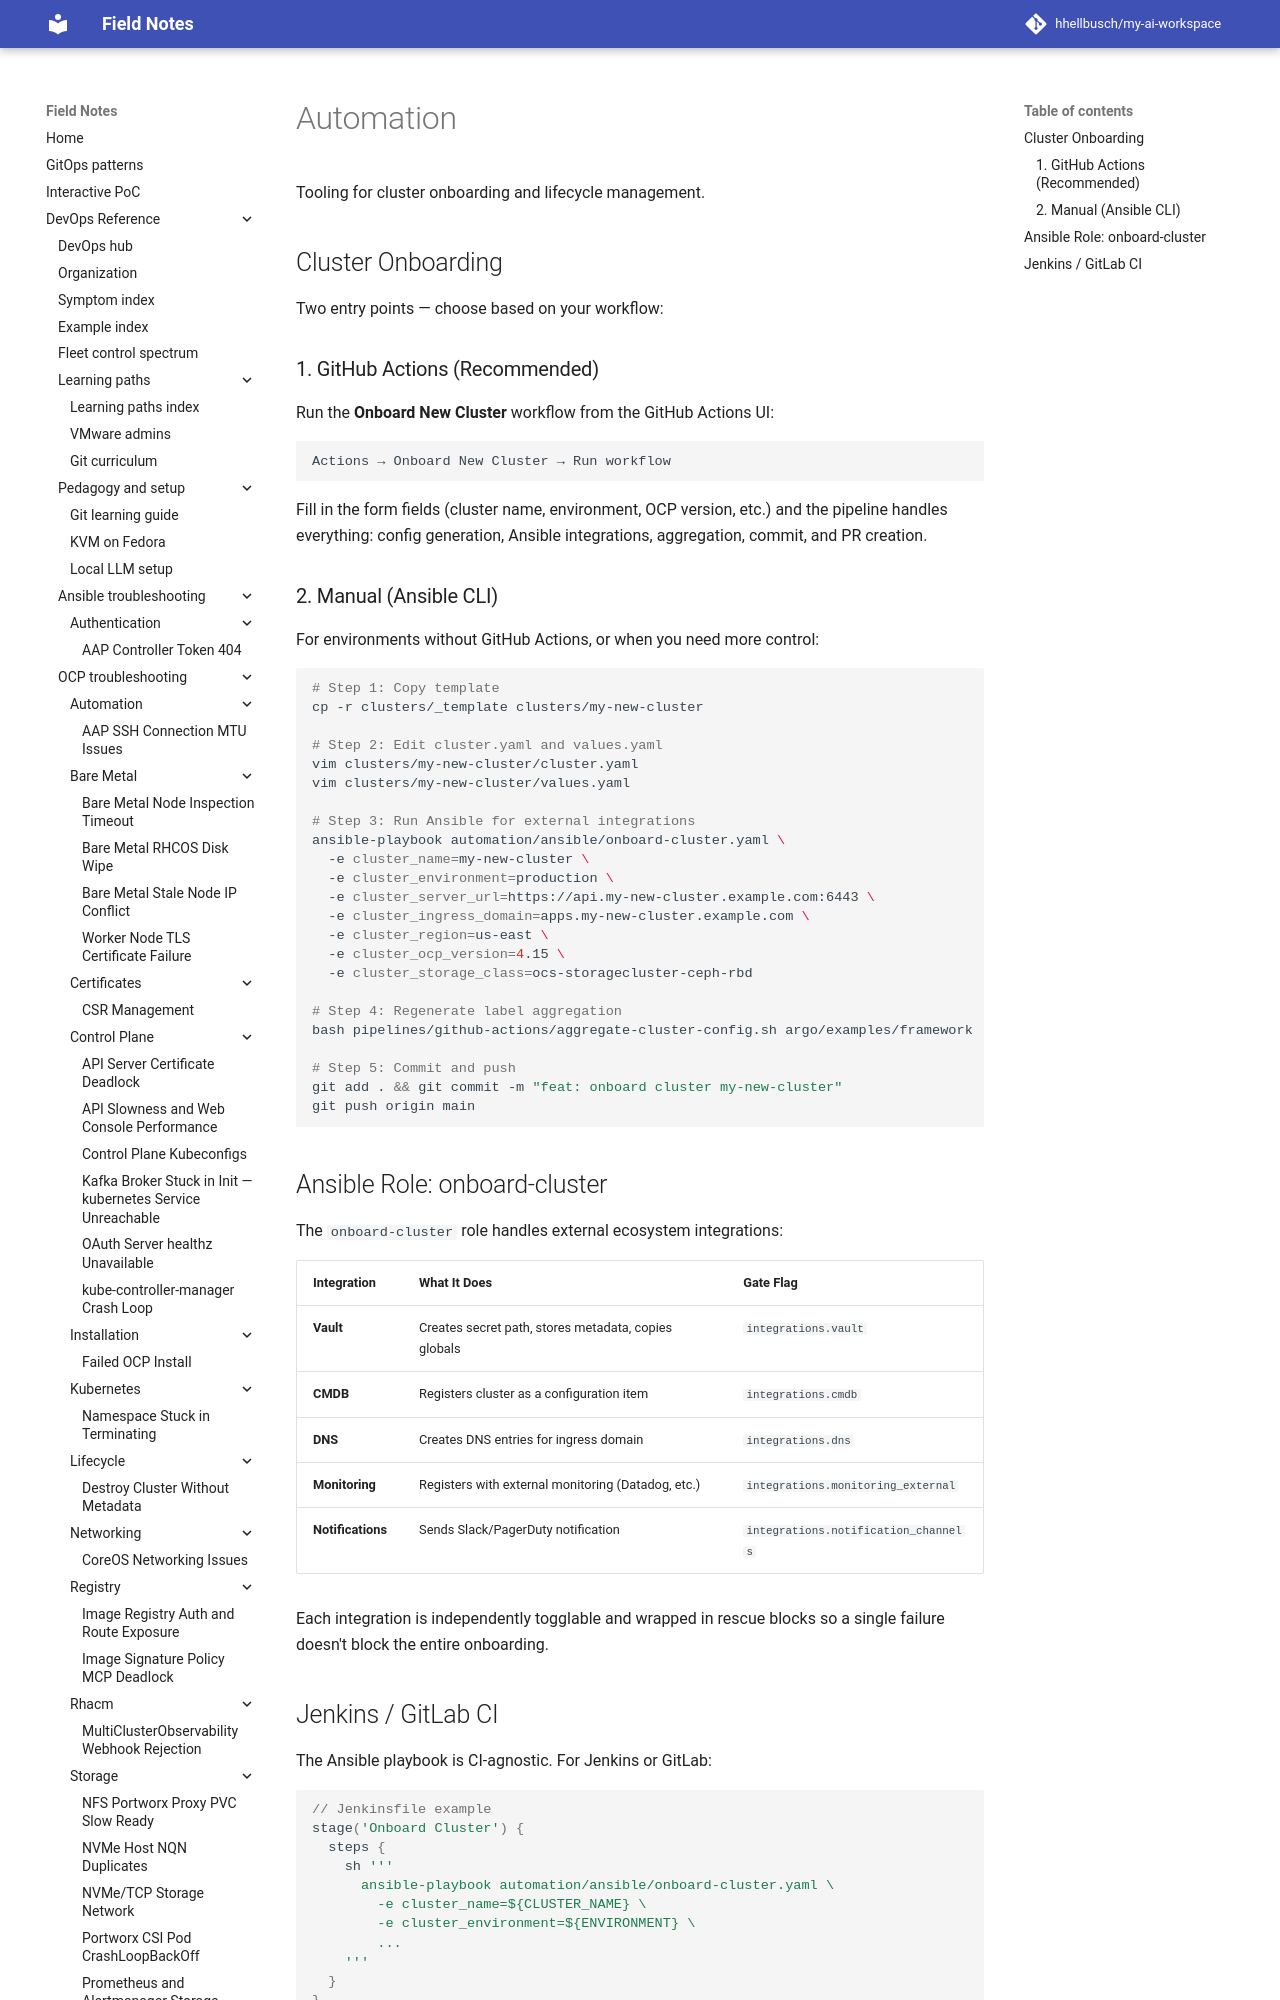

repository: hhellbusch/my-ai-workspace · page: devops/argo/examples/framework/automation/index.html · generator: mkdocs

# Automation

Tooling for cluster onboarding and lifecycle management.

## Cluster Onboarding

Two entry points — choose based on your workflow:

### 1. GitHub Actions (Recommended)

Run the **Onboard New Cluster** workflow from the GitHub Actions UI:

```
Actions → Onboard New Cluster → Run workflow
```

Fill in the form fields (cluster name, environment, OCP version, etc.) and
the pipeline handles everything: config generation, Ansible integrations,
aggregation, commit, and PR creation.
